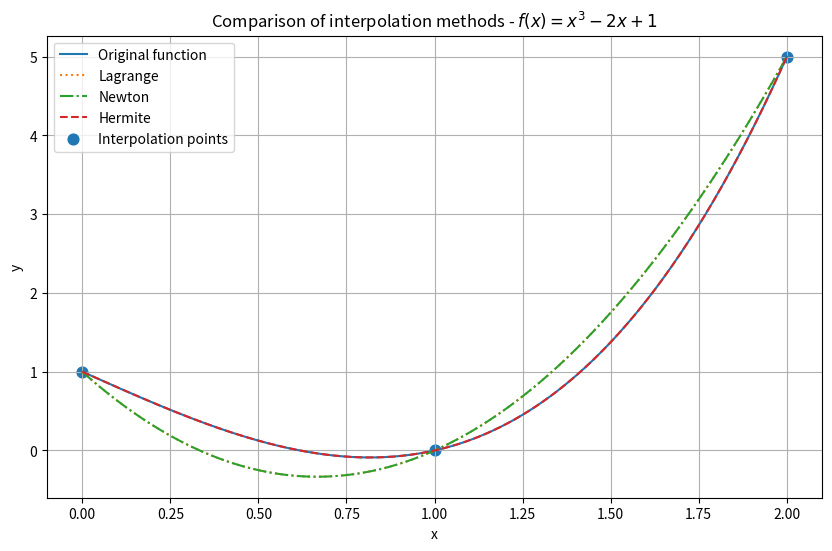
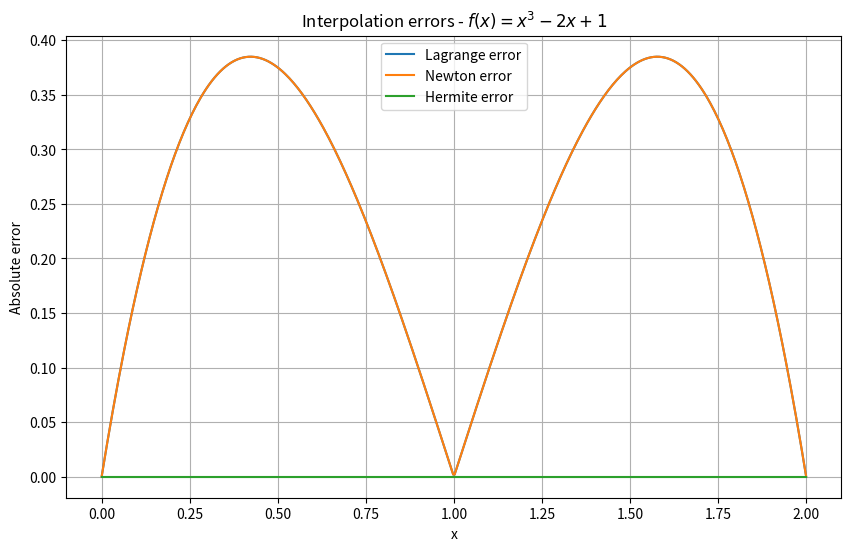
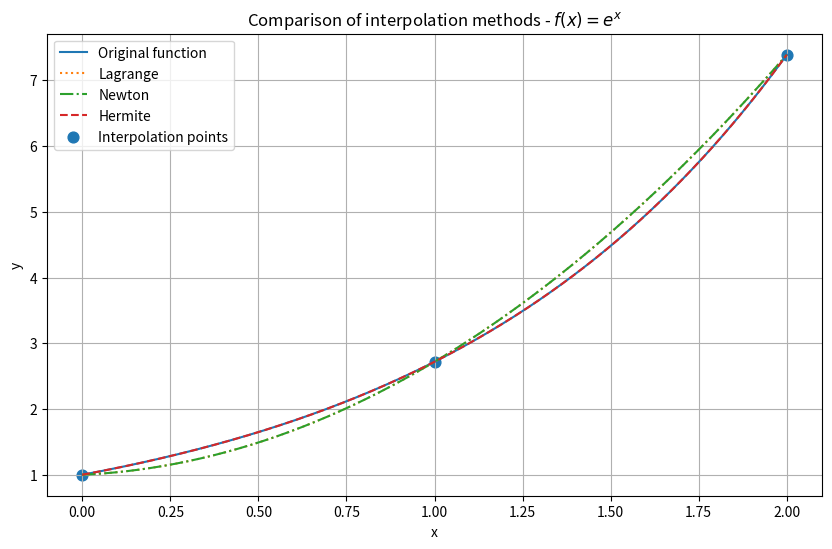
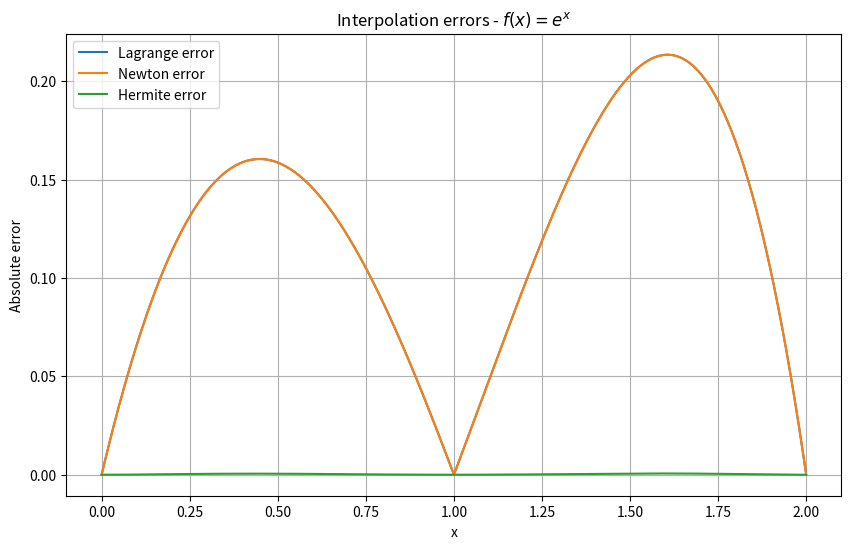

Write Python code to recreate these figures, in order.
import numpy as np
import matplotlib.pyplot as plt


# ============================================================
# FUNCTION 1 : f(x) = x^3 - 2x + 1
# ============================================================

def f1(x):
    return x**3 - 2*x + 1


# ============================================================
# LAGRANGE - FUNCTION 1
# ============================================================

def P_lagrange_1(x):

    L0 = ((x - 1) * (x - 2)) / 2
    L1 = -x * (x - 2)
    L2 = (x * (x - 1)) / 2

    return 1 * L0 + 0 * L1 + 5 * L2


# ============================================================
# NEWTON - FUNCTION 1
# ============================================================

def P_newton_1(x):

    return 1 - x + 3 * x * (x - 1)


# ============================================================
# HERMITE - FUNCTION 1
# ============================================================

def P_hermite_1(x):

    return x**3 - 2*x + 1


# ============================================================
# FUNCTION 2 : f(x) = e^x
# ============================================================

def f2(x):
    return np.exp(x)


# ============================================================
# LAGRANGE - FUNCTION 2
# ============================================================

def P_lagrange_2(x):

    L0 = ((x - 1) * (x - 2)) / 2
    L1 = -x * (x - 2)
    L2 = (x * (x - 1)) / 2

    return L0 + np.e * L1 + np.exp(2) * L2


# ============================================================
# NEWTON - FUNCTION 2
# ============================================================

def P_newton_2(x):

    f01 = np.e - 1

    f12 = np.exp(2) - np.e

    f012 = (f12 - f01) / 2

    return (
        1
        + f01 * x
        + f012 * x * (x - 1)
    )


# ============================================================
# HERMITE - FUNCTION 2
# ============================================================

def P_hermite_2(x):

    # Hermite interpolation using:
    #
    # H(0) = f(0)
    # H'(0) = f'(0)
    # H(1) = f(1)
    # H'(1) = f'(1)
    # H(2) = f(2)
    # H'(2) = f'(2)

    e = np.e

    return (
        1
        + x
        + ((5 * e**2 - 35) / 4) * x**2
        + ((23 / 2) + 4 * e - 3 * e**2) * x**3
        + ((9 * e**2 / 4) - 4 * e - 23 / 4) * x**4
        + (1 + e - e**2 / 2) * x**5
    )


# ============================================================
# INTERPOLATION POINTS
# ============================================================

x_points = np.array([0, 1, 2])


# ============================================================
# DOMAIN
# ============================================================

x = np.linspace(0, 2, 500)


# ============================================================
# FUNCTION 1 : VALUES
# ============================================================

y_f1 = f1(x)

y_l1 = P_lagrange_1(x)

y_n1 = P_newton_1(x)

y_h1 = P_hermite_1(x)


# ============================================================
# FUNCTION 1 : INTERPOLATION GRAPH
# ============================================================

plt.figure(figsize=(10, 6))

plt.plot(
    x,
    y_f1,
    label="Original function"
)

plt.plot(
    x,
    y_l1,
    ":",
    label="Lagrange"
)

plt.plot(
    x,
    y_n1,
    "-.",
    label="Newton"
)

plt.plot(
    x,
    y_h1,
    "--",
    label="Hermite"
)

plt.scatter(
    x_points,
    f1(x_points),
    s=60,
    label="Interpolation points"
)

plt.xlabel("x")
plt.ylabel("y")

plt.title(
    r"Comparison of interpolation methods - $f(x)=x^3-2x+1$"
)

plt.grid(True)

plt.legend()

plt.savefig(
    "fonction1_comparaison.png",
    dpi=300,
    bbox_inches="tight"
)

plt.show()

plt.close()


# ============================================================
# FUNCTION 1 : ERRORS
# ============================================================

erreur_l1 = np.abs(y_f1 - y_l1)

erreur_n1 = np.abs(y_f1 - y_n1)

erreur_h1 = np.abs(y_f1 - y_h1)


# ============================================================
# FUNCTION 1 : ERROR GRAPH
# ============================================================

plt.figure(figsize=(10, 6))

plt.plot(
    x,
    erreur_l1,
    label="Lagrange error"
)

plt.plot(
    x,
    erreur_n1,
    label="Newton error"
)

plt.plot(
    x,
    erreur_h1,
    label="Hermite error"
)

plt.xlabel("x")

plt.ylabel("Absolute error")

plt.title(
    r"Interpolation errors - $f(x)=x^3-2x+1$"
)

plt.grid(True)

plt.legend()

plt.savefig(
    "fonction1_erreurs.png",
    dpi=300,
    bbox_inches="tight"
)

plt.show()

plt.close()


# ============================================================
# FUNCTION 2 : VALUES
# ============================================================

y_f2 = f2(x)

y_l2 = P_lagrange_2(x)

y_n2 = P_newton_2(x)

y_h2 = P_hermite_2(x)


# ============================================================
# FUNCTION 2 : INTERPOLATION GRAPH
# ============================================================

plt.figure(figsize=(10, 6))

plt.plot(
    x,
    y_f2,
    label="Original function"
)

plt.plot(
    x,
    y_l2,
    ":",
    label="Lagrange"
)

plt.plot(
    x,
    y_n2,
    "-.",
    label="Newton"
)

plt.plot(
    x,
    y_h2,
    "--",
    label="Hermite"
)

plt.scatter(
    x_points,
    f2(x_points),
    s=60,
    label="Interpolation points"
)

plt.xlabel("x")

plt.ylabel("y")

plt.title(
    r"Comparison of interpolation methods - $f(x)=e^x$"
)

plt.grid(True)

plt.legend()

plt.savefig(
    "fonction2_comparaison.png",
    dpi=300,
    bbox_inches="tight"
)

plt.show()

plt.close()


# ============================================================
# FUNCTION 2 : ERRORS
# ============================================================

erreur_l2 = np.abs(y_f2 - y_l2)

erreur_n2 = np.abs(y_f2 - y_n2)

erreur_h2 = np.abs(y_f2 - y_h2)


# ============================================================
# FUNCTION 2 : ERROR GRAPH
# ============================================================

plt.figure(figsize=(10, 6))

plt.plot(
    x,
    erreur_l2,
    label="Lagrange error"
)

plt.plot(
    x,
    erreur_n2,
    label="Newton error"
)

plt.plot(
    x,
    erreur_h2,
    label="Hermite error"
)

plt.xlabel("x")

plt.ylabel("Absolute error")

plt.title(
    r"Interpolation errors - $f(x)=e^x$"
)

plt.grid(True)

plt.legend()

plt.savefig(
    "fonction2_erreurs.png",
    dpi=300,
    bbox_inches="tight"
)

plt.show()

plt.close()


# ============================================================
# MAXIMUM ERRORS
# ============================================================

print()
print("=" * 60)
print("RESULTS")
print("=" * 60)

print()
print("FUNCTION 1 : f(x) = x^3 - 2x + 1")
print("-" * 60)

print(
    "Maximum Lagrange error :",
    np.max(erreur_l1)
)

print(
    "Maximum Newton error   :",
    np.max(erreur_n1)
)

print(
    "Maximum Hermite error  :",
    np.max(erreur_h1)
)


print()
print("FUNCTION 2 : f(x) = e^x")
print("-" * 60)

print(
    "Maximum Lagrange error :",
    np.max(erreur_l2)
)

print(
    "Maximum Newton error   :",
    np.max(erreur_n2)
)

print(
    "Maximum Hermite error  :",
    np.max(erreur_h2)
)


print()
print("=" * 60)
print("FIGURES SAVED")
print("=" * 60)

print("1. fonction1_comparaison.png")
print("2. fonction1_erreurs.png")
print("3. fonction2_comparaison.png")
print("4. fonction2_erreurs.png")

print("=" * 60)
